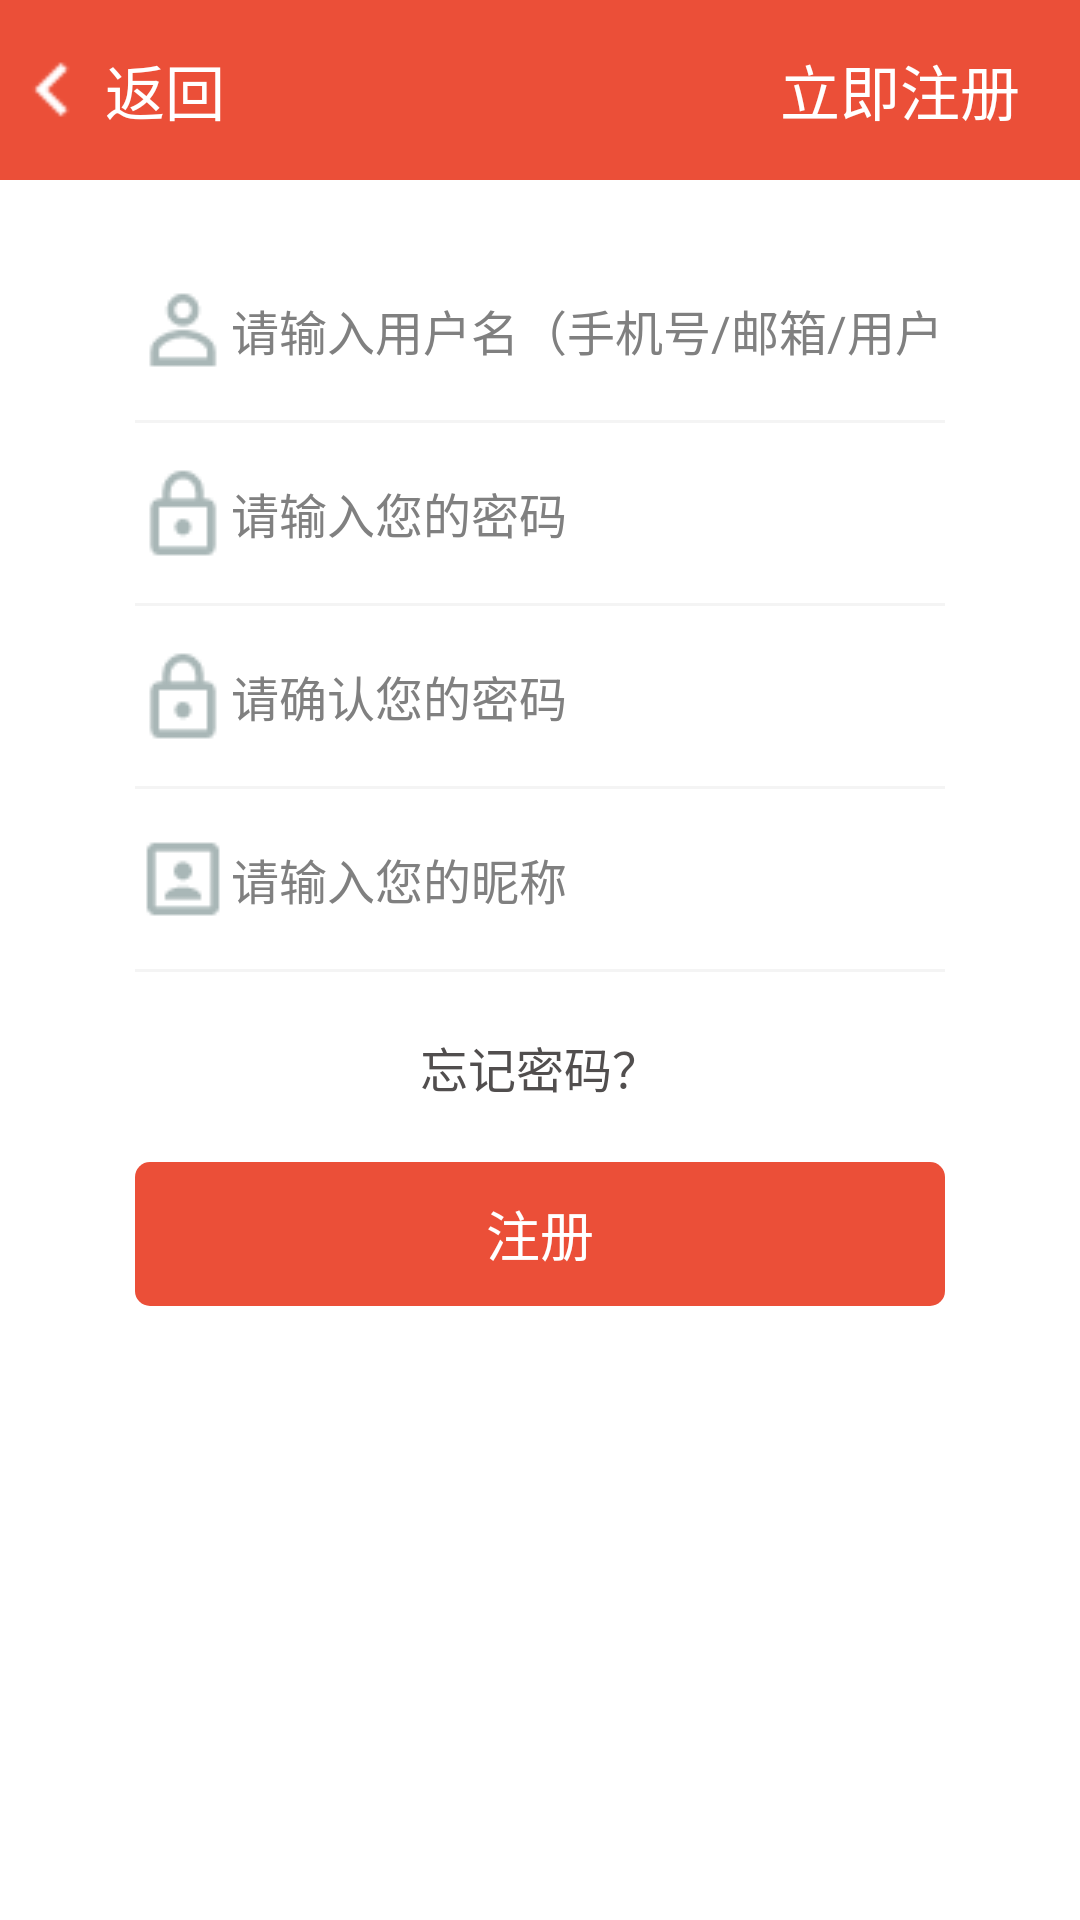

Android layout source for this screen:
<!-- AndroidManifest.xml: application theme android:Theme.Holo.Light.NoActionBar -->
<!-- res/layout/register.xml -->
<?xml version="1.0" encoding="utf-8"?>
<RelativeLayout xmlns:android="http://schemas.android.com/apk/res/android"
    xmlns:tools="http://schemas.android.com/tools"
    android:layout_width="match_parent"
    android:layout_height="match_parent"
    tools:context="com.jdd.jiandandian.activity.login">

    <include layout="@layout/actionbar"></include>

    <LinearLayout
        android:layout_below="@id/actionBar"
        android:layout_width="match_parent"
        android:layout_height="match_parent"
        android:layout_margin="@dimen/default_30dp"
        android:paddingLeft="@dimen/default_15dp"
        android:paddingRight="@dimen/default_15dp"
        android:gravity="center_horizontal"
        android:orientation="vertical">
        
        <LinearLayout
            android:layout_width="match_parent"
            android:layout_height="40dp"
            android:gravity="center_vertical"
            android:orientation="horizontal">

            <TextView
                android:layout_width="wrap_content"
                android:layout_height="wrap_content"
                android:background="@drawable/my" />

            <EditText
                android:id="@+id/et_username"
                android:layout_width="0dp"
                android:layout_height="match_parent"
                android:layout_weight="5"
                android:singleLine="true"
                android:textSize="@dimen/default_text_size"
                android:hint="请输入用户名（手机号/邮箱/用户名）"
                android:background="@null" />

            <TextView
                android:id="@+id/tv_phone_clear"
                android:layout_width="25dp"
                android:layout_height="25dp"
                android:background="@drawable/close"
                android:visibility="gone" />


        </LinearLayout>

        <View
            android:layout_width="match_parent"
            android:layout_height="1dp"
            android:layout_marginTop="@dimen/default_10dp"
            android:layout_marginBottom="@dimen/default_10dp"
            android:background="@color/gray"></View>
        
        <LinearLayout
            android:layout_width="match_parent"
            android:layout_height="40dp"
            android:gravity="center_vertical"
            android:orientation="horizontal">

            <TextView
                android:layout_width="wrap_content"
                android:layout_height="wrap_content"
                android:background="@drawable/password" />

            <EditText
                android:id="@+id/et_password"
                android:layout_width="0dp"
                android:layout_height="match_parent"
                android:layout_weight="5"
                android:inputType="textPassword"
                android:textSize="@dimen/default_text_size"
                android:hint="请输入您的密码"
                android:background="@null" />

            <TextView
                android:id="@+id/tv_password_clear"
                android:layout_width="25dp"
                android:layout_height="25dp"
                android:layout_marginTop="10dp"
                android:layout_marginBottom="20dp"
                android:background="@drawable/close"
                android:visibility="gone" />

        </LinearLayout>

        <View
            android:layout_width="match_parent"
            android:layout_height="1dp"
            android:layout_marginTop="@dimen/default_10dp"
            android:layout_marginBottom="@dimen/default_10dp"
            android:background="@color/gray"></View>
        
        <LinearLayout
            android:layout_width="match_parent"
            android:layout_height="40dp"
            android:gravity="center_vertical"
            android:orientation="horizontal">

            <TextView
                android:layout_width="wrap_content"
                android:layout_height="wrap_content"
                android:background="@drawable/password" />

            <EditText
                android:id="@+id/et_password_confim"
                android:layout_width="0dp"
                android:layout_height="match_parent"
                android:layout_weight="5"
                android:inputType="textPassword"
                android:textSize="@dimen/default_text_size"
                android:hint="请确认您的密码"
                android:background="@null" />

            <TextView
                android:id="@+id/tv_confim_password_clear"
                android:layout_width="25dp"
                android:layout_height="25dp"
                android:layout_marginTop="10dp"
                android:layout_marginBottom="20dp"
                android:background="@drawable/close"
                android:visibility="gone" />
        </LinearLayout>

        <View
            android:layout_width="match_parent"
            android:layout_height="1dp"
            android:layout_marginTop="@dimen/default_10dp"
            android:layout_marginBottom="@dimen/default_10dp"
            android:background="@color/gray"></View>
        
        <LinearLayout
            android:layout_width="match_parent"
            android:layout_height="40dp"
            android:gravity="center_vertical"
            android:orientation="horizontal">

            <TextView
                android:layout_width="wrap_content"
                android:layout_height="wrap_content"
                android:background="@drawable/nickname" />

            <EditText
                android:id="@+id/et_nickname"
                android:layout_width="0dp"
                android:layout_height="match_parent"
                android:layout_weight="5"
                android:singleLine="true"
                android:inputType="text"
                android:textSize="@dimen/default_text_size"
                android:hint="请输入您的昵称"
                android:background="@null" />

            <TextView
                android:id="@+id/tv_nickname_clear"
                android:layout_width="25dp"
                android:layout_height="25dp"
                android:layout_marginTop="10dp"
                android:layout_marginBottom="20dp"
                android:background="@drawable/close"
                android:visibility="gone" />

        </LinearLayout>

        <View
            android:layout_width="match_parent"
            android:layout_height="1dp"
            android:layout_marginTop="@dimen/default_10dp"
            android:layout_marginBottom="@dimen/default_10dp"
            android:background="@color/gray"></View>

        <TextView
            android:id="@+id/tv_forget"
            android:layout_width="wrap_content"
            android:layout_height="wrap_content"
            android:text="忘记密码？"
            android:textSize="@dimen/default_text_size_16sp"
            android:layout_marginTop="10dp"
            android:layout_marginBottom="20dp"
            android:textColor="@color/light_black" />

        <Button
            android:id="@+id/btn_register"
            android:layout_width="match_parent"
            android:layout_height="wrap_content"
            android:background="@drawable/btn_default_selector"
            android:textColor="@color/white"
            android:text="@string/register" />
    </LinearLayout>
</RelativeLayout>
<!-- res/layout/actionbar.xml (included above) -->
<?xml version="1.0" encoding="utf-8"?>
<LinearLayout xmlns:android="http://schemas.android.com/apk/res/android"
    android:id="@+id/actionBar"
    android:layout_width="match_parent"
    android:layout_height="@dimen/actionbar_height"
    android:layout_alignParentTop="true"
    android:background="@color/default_color"
    android:orientation="horizontal">
    
    <LinearLayout
        android:id="@+id/left"
        android:layout_width="0dp"
        android:layout_height="match_parent"
        android:layout_weight="1">

        <LinearLayout
            android:id="@+id/actionBar_left"
            android:layout_width="wrap_content"
            android:layout_height="match_parent"
            android:background="@drawable/background_selector"
            android:clickable="true"
            android:gravity="center_vertical">

            <TextView
                android:id="@+id/actionBar_left_icon"
                android:layout_width="35dp"
                android:layout_height="35dp"
                android:background="@drawable/left" />

            <TextView
                android:id="@+id/actionBar_left_text"
                android:layout_width="wrap_content"
                android:layout_height="wrap_content"
                android:text="@string/back"
                android:textColor="@color/white"
                android:textSize="@dimen/default_text_size_20sp" />
        </LinearLayout>
    </LinearLayout>
    
    <LinearLayout
        android:id="@+id/center"
        android:layout_width="0dp"
        android:layout_height="match_parent"
        android:layout_weight="1"
        android:visibility="gone">

        <LinearLayout
            android:id="@+id/actionBar_center"
            android:layout_width="wrap_content"
            android:layout_height="match_parent"
            android:background="@drawable/background_selector"
            android:clickable="true"
            android:gravity="center_vertical">

            <TextView
                android:id="@+id/actionBar_center_icon"
                android:layout_width="35dp"
                android:layout_height="35dp"
                android:background="@drawable/left" />

            <TextView
                android:id="@+id/actionBar_center_text"
                android:layout_width="wrap_content"
                android:layout_height="wrap_content"
                android:text="@string/back"
                android:textColor="@color/white"
                android:textSize="@dimen/default_text_size_20sp" />
        </LinearLayout>
    </LinearLayout>
    
    <RelativeLayout
        android:layout_width="0dp"
        android:layout_height="match_parent"
        android:layout_weight="1"
        android:gravity="center_vertical">

        <TextView
            android:id="@+id/actionBar_right"
            android:layout_width="wrap_content"
            android:layout_height="match_parent"
            android:layout_alignParentRight="true"
            android:layout_marginRight="20dp"
            android:gravity="center"
            android:text="立即注册"
            android:textColor="@color/white"
            android:textSize="@dimen/default_text_size_20sp" />
    </RelativeLayout>
</LinearLayout>
<!-- resources referenced by this layout -->
<resources>
  <color name="default_color">#eb4f38</color>
  <color name="gray">#f4f4f4</color>
  <color name="light_black">#514e4e</color>
  <color name="white">#ffffff</color>
  <dimen name="actionbar_height">60dp</dimen>
  <dimen name="default_10dp">10dp</dimen>
  <dimen name="default_15dp">15dp</dimen>
  <dimen name="default_30dp">30dp</dimen>
  <dimen name="default_text_size">16sp</dimen>
  <dimen name="default_text_size_16sp">16sp</dimen>
  <dimen name="default_text_size_20sp">20sp</dimen>
  <!-- drawable background_selector (drawable) -->
  <?xml version="1.0" encoding="utf-8"?>
  <selector xmlns:android="http://schemas.android.com/apk/res/android">
      <item android:state_checked="true">
          <shape>
              <solid android:color="@color/gray" />
          </shape>
      </item>
      <item android:state_selected="true">
          <shape>
              <solid android:color="@color/gray" />
          </shape>
      </item>
      <item android:state_focused="true">
          <shape>
              <solid android:color="@color/gray" />
          </shape>
      </item>
  </selector>
  <!-- drawable btn_default_selector (drawable) -->
  <?xml version="1.0" encoding="utf-8"?>
  <selector xmlns:android="http://schemas.android.com/apk/res/android">
      <item android:state_pressed="true">
          <shape>
              <solid android:color="@color/light_yellow" />
              <corners android:radius="5dp" />
          </shape>
      </item>
      <item>
          <shape>
              <solid android:color="@color/default_color" />
              <corners android:radius="5dp" />
          </shape>
      </item>
  
  </selector>
  <!-- drawable close: png bitmap (drawable, 569 bytes) -->
  <!-- drawable left: png bitmap (drawable, 248 bytes) -->
  <!-- drawable my: png bitmap (drawable, 657 bytes) -->
  <!-- drawable nickname: png bitmap (drawable, 458 bytes) -->
  <!-- drawable password: png bitmap (drawable, 588 bytes) -->
  <string name="back">返回</string>
  <string name="register">注册</string>
  <color name="light_yellow">#dcdc5b</color>
</resources>
